Run: headless pygame with SDL's dummy video driver; simulated clock (each Clock.tick advances the game by its frame time, no real sleeping); random seed 0; keys injected as events and as key.get_pressed() state; mouse plan: one left click at the window centre at the start of phase 2, then a move to the lower-right quarter at the start of phase 3.
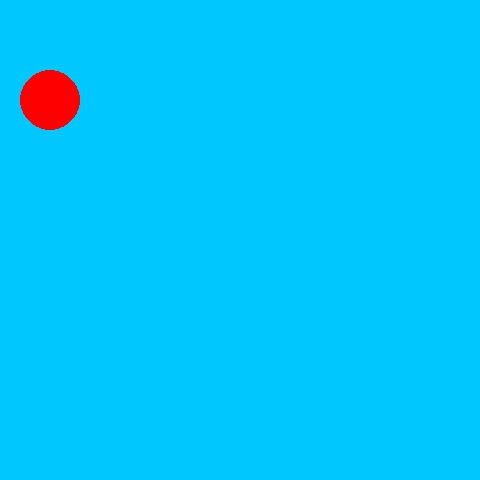
Frame 1 of 4 · flips 1–60 · no input
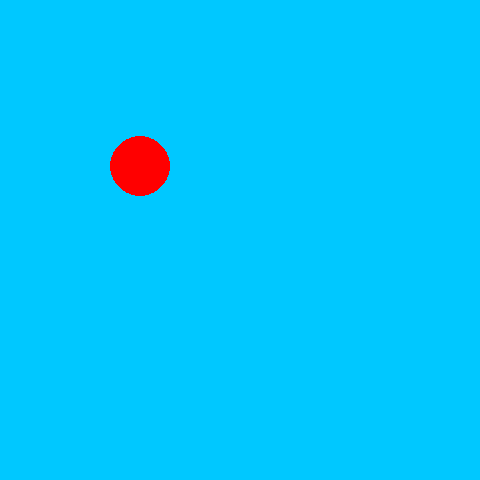
Frame 2 of 4 · flips 61–180 · clicked the window centre · tapped SPACE, RETURN · held RIGHT (→), D
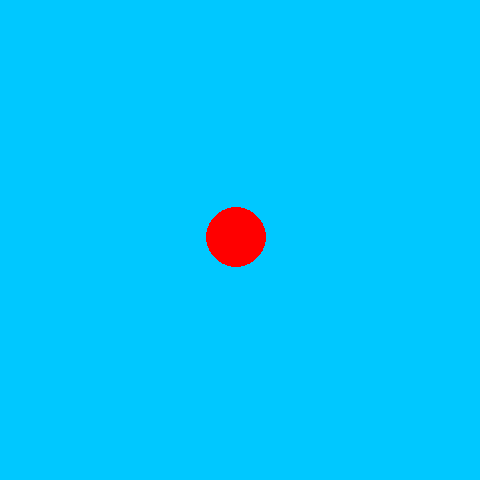
Frame 3 of 4 · flips 181–300 · moved the mouse to the lower-right quarter · held DOWN (↓), S
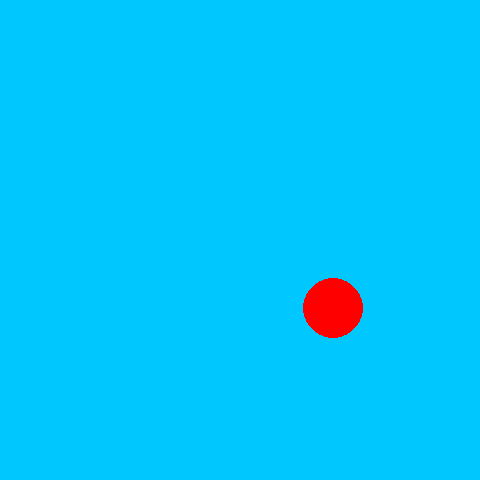
Frame 4 of 4 · flips 301–420 · held LEFT (←), A, UP (↑), W

The pygame program that drew these frames:

import pygame
import random
import math
  
    
def main():
    """ Set up the game and run the main game loop """
    pygame.init()      # Prepare the pygame module for use
    surfaceSize = 480   # Desired physical surface size, in pixels.

    clock = pygame.time.Clock()  #Force frame rate to be slower

    # Create surface of (width, height), and its window.
    mainSurface = pygame.display.set_mode((surfaceSize, surfaceSize))

    # Create variables to control a ball
    pos = [50,100]
    size = 30
    color = (255,0,0)
    xDirection = 0
    yDirection = 0
    speed = 1

    while True:
        ev = pygame.event.poll()    # Look for any event
        if ev.type == pygame.QUIT:  # Window close button clicked?
            break                   #   ... leave game loop
        elif ev.type == pygame.MOUSEBUTTONUP:          
            #Find the angle to the point clicked - stored in ev.pos
            clickedPos = ev.pos
            #Find change in x and y
            deltaX = clickedPos[0] - pos[0]
            deltaY = pos[1] - clickedPos[1]
            #Calculate the angle
            thetaRad = math.atan2(deltaY,deltaX)
            #Convert to degress (as most 11's don't know what a Radian is yet)
            thetaDeg = math.degrees(thetaRad)
            print(f'Angle: {thetaDeg} in degrees') 
            
            #set the direction
            xDirection = math.cos(thetaRad)
            yDirection = -math.sin(thetaRad)
            
 

        #Fill everything with the background color
        mainSurface.fill((0, 200, 255))

        #Move the circle
        pos[0] += speed * xDirection
        pos[1] += speed * yDirection
        
        # Draw the circle on the surface
        pygame.draw.circle(mainSurface, color, pos, size)

        # Now the surface is ready, tell pygame to display it!
        pygame.display.flip()
        
        clock.tick(60) #Force frame rate to 60FPS

    pygame.quit()     # Once we leave the loop, close the window.

main()
